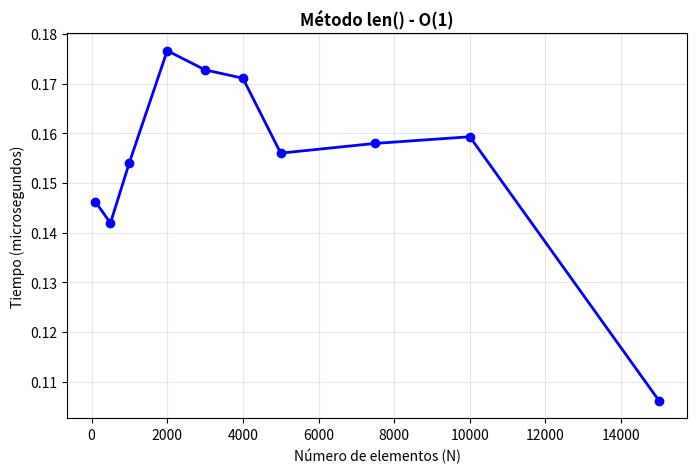
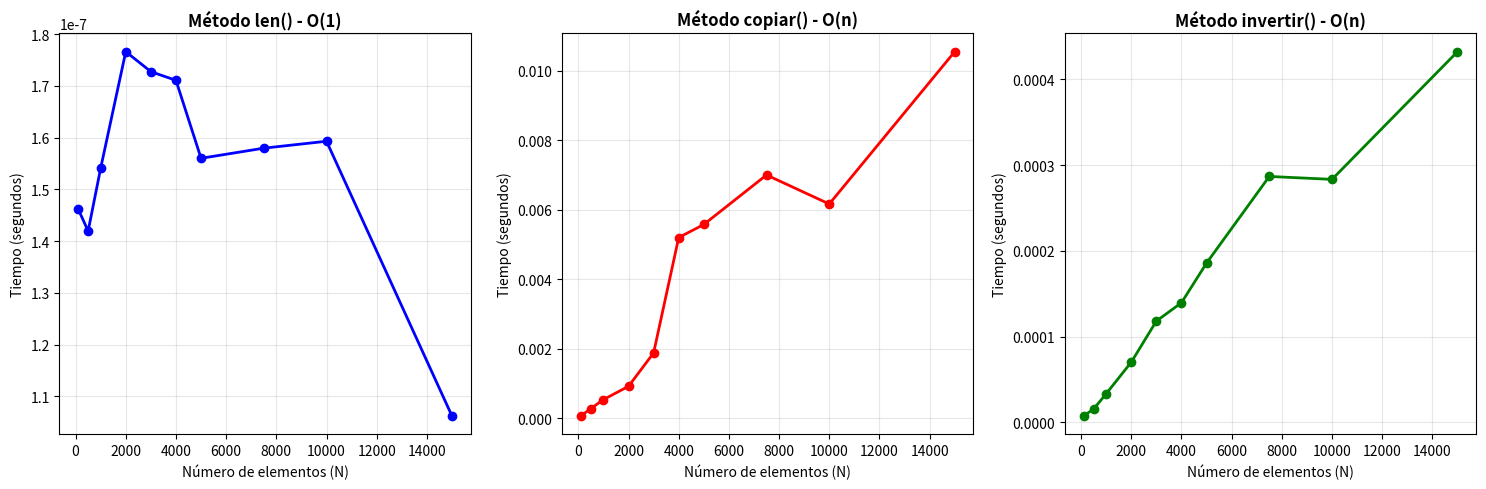
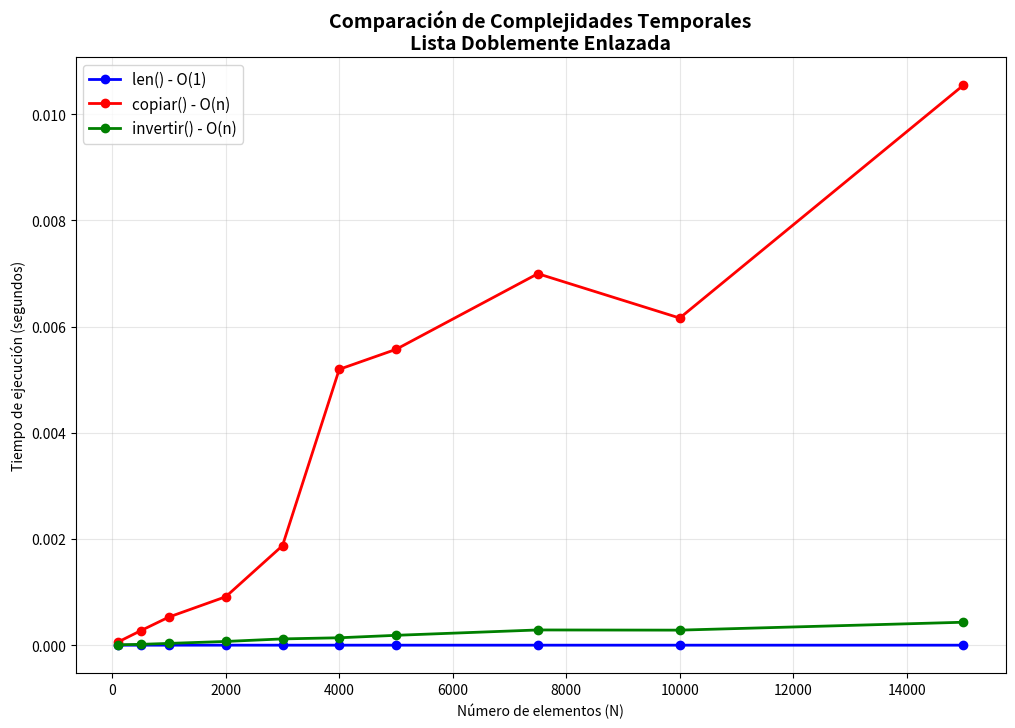

Write the Python code that produced these figures, in order.
import time
import matplotlib.pyplot as plt
import numpy as np

class Nodo:
    """Nodo para lista doblemente enlazada"""
    def __init__(self, dato):
        self.dato = dato
        self.siguiente = None
        self.anterior = None

class ListaDobleEnlazada:
    """Implementación de TAD Lista Doblemente Enlazada"""
    
    def __init__(self):
        """Inicializa una lista vacía"""
        self.cabeza = None
        self.cola = None
        self.tamanio = 0
    
    def esta_vacia(self):
        """Devuelve True si la lista está vacía - O(1)"""
        return self.cabeza is None
    
    def agregar_al_inicio(self, item):
        """Agrega un nuevo ítem al inicio de la lista - O(1)"""
        nuevo_nodo = Nodo(item)
        
        if self.esta_vacia():
            self.cabeza = nuevo_nodo
            self.cola = nuevo_nodo
        else:
            nuevo_nodo.siguiente = self.cabeza
            self.cabeza.anterior = nuevo_nodo
            self.cabeza = nuevo_nodo
        
        self.tamanio += 1
    
    def agregar_al_final(self, item):
        """Agrega un nuevo ítem al final de la lista - O(1)"""
        nuevo_nodo = Nodo(item)
        
        if self.esta_vacia():
            self.cabeza = nuevo_nodo
            self.cola = nuevo_nodo
        else:
            nuevo_nodo.anterior = self.cola
            self.cola.siguiente = nuevo_nodo
            self.cola = nuevo_nodo
        
        self.tamanio += 1
    
    def _obtener_nodo(self, posicion):
        """Método auxiliar para obtener nodo en posición dada - O(n)"""
        # Manejar índices negativos
        if posicion < 0:
            posicion = self.tamanio + posicion
        
        if posicion < 0 or posicion >= self.tamanio:
            raise IndexError("Posición fuera de rango")
        
        # Optimización: empezar desde el extremo más cercano
        if posicion <= self.tamanio // 2:
            # Empezar desde el inicio
            actual = self.cabeza
            for _ in range(posicion):
                actual = actual.siguiente
        else:
            # Empezar desde el final
            actual = self.cola
            for _ in range(self.tamanio - 1 - posicion):
                actual = actual.anterior
        
        return actual
    
    def insertar(self, item, posicion=None):
        """Agrega un nuevo ítem en la posición especificada"""
        if posicion is None:
            self.agregar_al_final(item)
            return
        
        # Manejar índices negativos
        if posicion < 0:
            posicion = self.tamanio + posicion + 1
        
        if posicion < 0 or posicion > self.tamanio:
            raise IndexError("Posición fuera de rango")
        
        if posicion == 0:
            self.agregar_al_inicio(item)
        elif posicion == self.tamanio:
            self.agregar_al_final(item)
        else:
            nuevo_nodo = Nodo(item)
            nodo_actual = self._obtener_nodo(posicion)
            
            nuevo_nodo.siguiente = nodo_actual
            nuevo_nodo.anterior = nodo_actual.anterior
            nodo_actual.anterior.siguiente = nuevo_nodo
            nodo_actual.anterior = nuevo_nodo
            
            self.tamanio += 1
    
    def extraer(self, posicion=None):
        """Elimina y devuelve el ítem en la posición especificada"""
        if self.esta_vacia():
            raise IndexError("No se puede extraer de una lista vacía")
        
        if posicion is None:
            posicion = self.tamanio - 1
        
        # Manejar índices negativos
        if posicion < 0:
            posicion = self.tamanio + posicion
        
        if posicion < 0 or posicion >= self.tamanio:
            raise IndexError("Posición fuera de rango")
        
        # Casos especiales para O(1) en los extremos
        if posicion == 0:
            # Extraer del inicio - O(1)
            dato = self.cabeza.dato
            self.cabeza = self.cabeza.siguiente
            if self.cabeza:
                self.cabeza.anterior = None
            else:
                self.cola = None
            self.tamanio -= 1
            return dato
        
        elif posicion == self.tamanio - 1:
            # Extraer del final - O(1)
            dato = self.cola.dato
            self.cola = self.cola.anterior
            if self.cola:
                self.cola.siguiente = None
            else:
                self.cabeza = None
            self.tamanio -= 1
            return dato
        
        else:
            # Extraer del medio - O(n)
            nodo_a_extraer = self._obtener_nodo(posicion)
            dato = nodo_a_extraer.dato
            
            nodo_a_extraer.anterior.siguiente = nodo_a_extraer.siguiente
            nodo_a_extraer.siguiente.anterior = nodo_a_extraer.anterior
            
            self.tamanio -= 1
            return dato
    
    def copiar(self):
        """Realiza una copia de la lista - O(n)"""
        nueva_lista = ListaDobleEnlazada()
        actual = self.cabeza
        
        while actual is not None:
            nueva_lista.agregar_al_final(actual.dato)
            actual = actual.siguiente
        
        return nueva_lista
    
    def invertir(self):
        """Invierte el orden de los elementos - O(n)"""
        if self.esta_vacia() or self.tamanio == 1:
            return
        
        actual = self.cabeza
        
        # Intercambiar punteros siguiente y anterior para cada nodo
        while actual is not None:
            # Intercambiar punteros
            actual.siguiente, actual.anterior = actual.anterior, actual.siguiente
            actual = actual.anterior  # Moverse al siguiente (que ahora es anterior)
        
        # Intercambiar cabeza y cola
        self.cabeza, self.cola = self.cola, self.cabeza
    
    def concatenar(self, otra_lista):
        """Concatena otra lista al final de esta - MODIFICA la lista actual"""
        actual = otra_lista.cabeza
        while actual is not None:
            self.agregar_al_final(actual.dato)
            actual = actual.siguiente
    
    def __len__(self):
        """Devuelve el número de ítems - O(1)"""
        return self.tamanio
    
    def __add__(self, otra_lista):
        """Suma dos listas - devuelve nueva lista sin modificar originales"""
        nueva_lista = self.copiar()
        nueva_lista.concatenar(otra_lista)
        return nueva_lista
    
    def __iter__(self):
        """Permite recorrer la lista con for - O(n)"""
        actual = self.cabeza
        while actual is not None:
            yield actual.dato
            actual = actual.siguiente

def medir_tiempo_len(lista):
    """Mide el tiempo de ejecución del método len"""
    inicio = time.perf_counter()
    len(lista)
    fin = time.perf_counter()
    return fin - inicio

def medir_tiempo_copiar(lista):
    """Mide el tiempo de ejecución del método copiar"""
    inicio = time.perf_counter()
    lista.copiar()
    fin = time.perf_counter()
    return fin - inicio

def medir_tiempo_invertir(lista):
    """Mide el tiempo de ejecución del método invertir"""
    # Crear una copia para no modificar la original
    lista_copia = lista.copiar()
    inicio = time.perf_counter()
    lista_copia.invertir()
    fin = time.perf_counter()
    return fin - inicio

def crear_lista_con_n_elementos(n):
    """Crea una lista con n elementos"""
    lista = ListaDobleEnlazada()
    for i in range(n):
        lista.agregar_al_final(i)
    return lista

def realizar_mediciones():
    """Realiza las mediciones de rendimiento"""
    # Tamaños de lista a probar
    tamanios = [100, 500, 1000, 2000, 3000, 4000, 5000, 7500, 10000, 15000]
    
    tiempos_len = []
    tiempos_copiar = []
    tiempos_invertir = []
    
    print("Realizando mediciones...")
    
    for n in tamanios:
        print(f"Midiendo para n = {n}")
        
        # Crear lista con n elementos
        lista = crear_lista_con_n_elementos(n)
        
        # Medir len (promedio de múltiples ejecuciones para mayor precisión)
        tiempos_len_temp = []
        for _ in range(1000):  # Muchas repeticiones porque len es muy rápido
            tiempos_len_temp.append(medir_tiempo_len(lista))
        tiempos_len.append(np.mean(tiempos_len_temp))
        
        # Medir copiar (promedio de múltiples ejecuciones)
        tiempos_copiar_temp = []
        for _ in range(10):
            tiempos_copiar_temp.append(medir_tiempo_copiar(lista))
        tiempos_copiar.append(np.mean(tiempos_copiar_temp))
        
        # Medir invertir (promedio de múltiples ejecuciones)
        tiempos_invertir_temp = []
        for _ in range(10):
            tiempos_invertir_temp.append(medir_tiempo_invertir(lista))
        tiempos_invertir.append(np.mean(tiempos_invertir_temp))
    
    return tamanios, tiempos_len, tiempos_copiar, tiempos_invertir

# Realizar las mediciones
tamanios, tiempos_len, tiempos_copiar, tiempos_invertir = realizar_mediciones()

# ================================
# Gráfica 1: len() en MICROSEGUNDOS
# ================================
plt.figure(figsize=(8, 5))
plt.plot(tamanios, [t*1e6 for t in tiempos_len], 'bo-', linewidth=2, markersize=6)
plt.title('Método len() - O(1)', fontsize=12, fontweight='bold')
plt.xlabel('Número de elementos (N)')
plt.ylabel('Tiempo (microsegundos)')
plt.grid(True, alpha=0.3)
plt.show()

# ================================
# Gráficas individuales en SEGUNDOS
# ================================
plt.figure(figsize=(15, 5))

# len
plt.subplot(1, 3, 1)
plt.plot(tamanios, tiempos_len, 'bo-', linewidth=2, markersize=6)
plt.title('Método len() - O(1)', fontsize=12, fontweight='bold')
plt.xlabel('Número de elementos (N)')
plt.ylabel('Tiempo (segundos)')
plt.grid(True, alpha=0.3)

# copiar
plt.subplot(1, 3, 2)
plt.plot(tamanios, tiempos_copiar, 'ro-', linewidth=2, markersize=6)
plt.title('Método copiar() - O(n)', fontsize=12, fontweight='bold')
plt.xlabel('Número de elementos (N)')
plt.ylabel('Tiempo (segundos)')
plt.grid(True, alpha=0.3)

# invertir
plt.subplot(1, 3, 3)
plt.plot(tamanios, tiempos_invertir, 'go-', linewidth=2, markersize=6)
plt.title('Método invertir() - O(n)', fontsize=12, fontweight='bold')
plt.xlabel('Número de elementos (N)')
plt.ylabel('Tiempo (segundos)')
plt.grid(True, alpha=0.3)

plt.tight_layout()
plt.show()

# ================================
# Comparativa en SEGUNDOS
# ================================
plt.figure(figsize=(12, 8))
plt.plot(tamanios, tiempos_len, 'bo-', label='len() - O(1)', linewidth=2, markersize=6)
plt.plot(tamanios, tiempos_copiar, 'ro-', label='copiar() - O(n)', linewidth=2, markersize=6)
plt.plot(tamanios, tiempos_invertir, 'go-', label='invertir() - O(n)', linewidth=2, markersize=6)

plt.title('Comparación de Complejidades Temporales\nLista Doblemente Enlazada', fontsize=14, fontweight='bold')
plt.xlabel('Número de elementos (N)')
plt.ylabel('Tiempo de ejecución (segundos)')
plt.legend(fontsize=11)
plt.grid(True, alpha=0.3)
plt.show()

# ================================
# Valores en tabla
# ================================
print("\n=== ANÁLISIS DE RESULTADOS ===")
print(f"Tamaños probados: {tamanios}")
print(f"\nTiempos len() (microsegundos): {[f'{t*1e6:.2f}' for t in tiempos_len]}")
print(f"Tiempos len() (segundos): {[f'{t:.8f}' for t in tiempos_len]}")
print(f"Tiempos copiar() (segundos): {[f'{t:.6f}' for t in tiempos_copiar]}")
print(f"Tiempos invertir() (segundos): {[f'{t:.6f}' for t in tiempos_invertir]}")